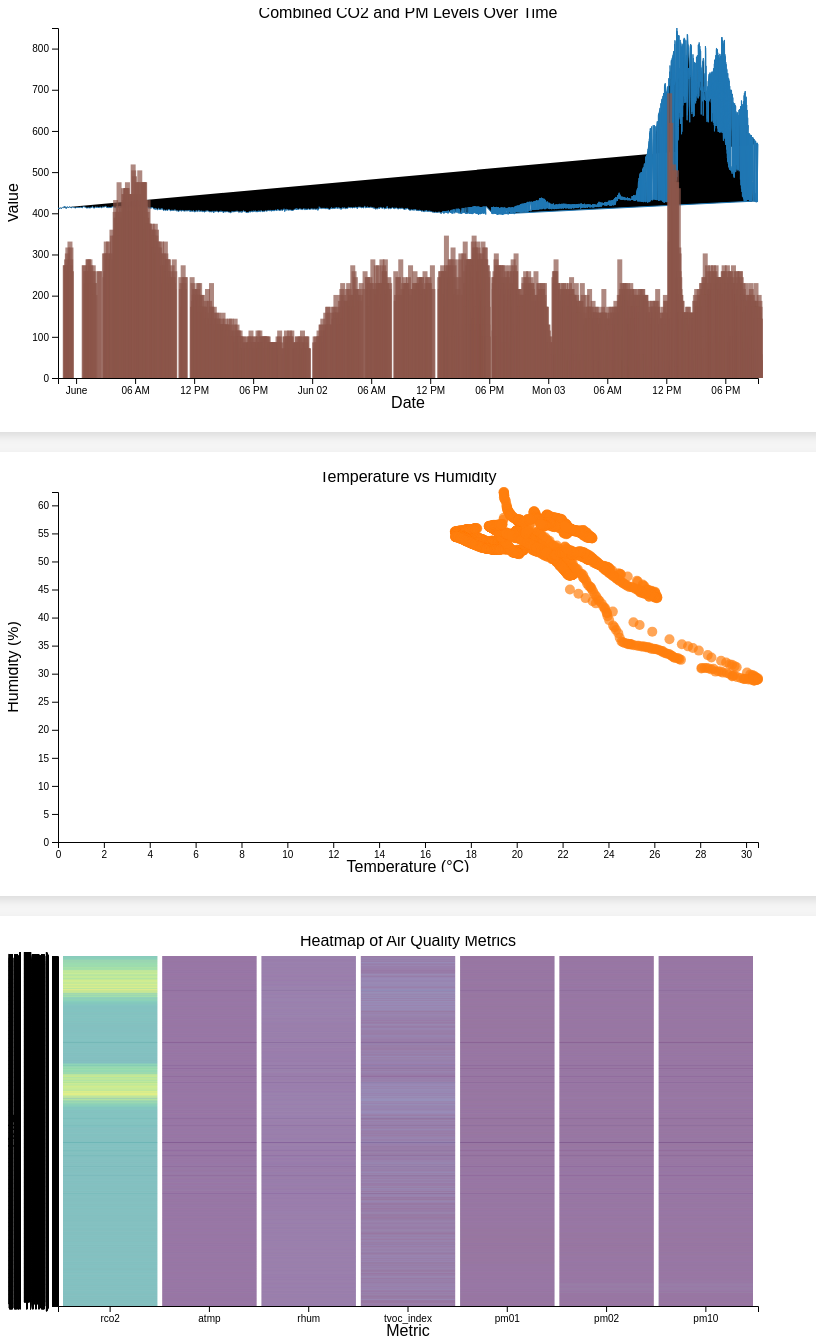
D3 v6 page, settled after 480 driven frames (8 s of simulated time); the page loaded 3 data file(s).


// ── Air_Quality_Index.js
document.addEventListener('DOMContentLoaded', function () {
    const metrics = ['rco2', 'atmp', 'rhum', 'tvoc_index', 'pm01', 'pm02', 'pm10'];
    const colorScale = d3.scaleOrdinal(d3.schemeCategory10).domain(metrics);
    let readings = [];
  
    // Load data from JSON files
    const loadData = async () => {
      const greencoatData = await d3.json('readings_greencoat.json');
      const hh302Data = await d3.json('readings_hh302.json');
      const hh308Data = await d3.json('readings_hh308.json');
      
      readings = [
        ...greencoatData.readings.map(d => ({ ...d.message, date: new Date(d.time_ms * 1000), topic: 'greencoat' })),
        ...hh302Data.readings.map(d => ({ ...d.message, date: new Date(d.time_ms * 1000), topic: 'highholborn_302' })),
        ...hh308Data.readings.map(d => ({ ...d.message, date: new Date(d.time_ms * 1000), topic: 'highholborn_308' }))
      ];
    };
  
    // Create combined bar and line chart
    const combinedChartPanel = d3.select("#combinedChartPanel");
    createCombinedChart(combinedChartPanel);
  
    // Create scatter plot
    const scatterPlotPanel = d3.select("#scatterPlotPanel");
    createScatterPlot(scatterPlotPanel);
  
    // Create heatmap
    const heatmapPanel = d3.select("#heatmapPanel");
    createHeatmap(heatmapPanel);
  
    // Add event listeners for controls
    document.getElementById("visualizeButton").addEventListener("click", updateDashboard);
  
    function updateDashboard() {
      const location = document.getElementById("location").value;
      const filteredReadings = readings.filter(d => location === 'all' || d.topic === location);
  
      // Update combined chart
      updateCombinedChart(combinedChartPanel, filteredReadings);
  
      // Update scatter plot
      updateScatterPlot(scatterPlotPanel, filteredReadings);
  
      // Update heatmap
      updateHeatmap(heatmapPanel, filteredReadings);
    }
  
    function createCombinedChart(container) {
      const margin = { top: 20, right: 50, bottom: 30, left: 50 };
      const width = 800 - margin.left - margin.right;
      const height = 400 - margin.top - margin.bottom;
  
      const svg = container.append("svg")
        .attr("width", width + margin.left + margin.right)
        .attr("height", height + margin.top + margin.bottom)
        .append("g")
        .attr("transform", `translate(${margin.left},${margin.top})`);
  
      svg.append("g")
        .attr("class", "x axis")
        .attr("transform", `translate(0,${height})`);
  
      svg.append("g")
        .attr("class", "y axis");
  
      svg.append("path")
        .attr("class", "line");
  
      svg.append("g")
        .attr("class", "bars");
  
      svg.append("text")
        .attr("x", width / 2)
        .attr("y", -10)
        .attr("text-anchor", "middle")
        .attr("font-size", "16px")
        .text("Combined CO2 and PM Levels Over Time");
  
      svg.append("text")
        .attr("class", "x label")
        .attr("x", width / 2)
        .attr("y", height + 30)
        .attr("text-anchor", "middle")
        .text("Date");
  
      svg.append("text")
        .attr("class", "y label")
        .attr("text-anchor", "middle")
        .attr("transform", "rotate(-90)")
        .attr("x", -height / 2)
        .attr("y", -40)
        .text("Value");
    }
  
    function updateCombinedChart(container, data) {
      const margin = { top: 20, right: 50, bottom: 30, left: 50 };
      const width = 800 - margin.left - margin.right;
      const height = 400 - margin.top - margin.bottom;
  
      const svg = container.select("svg g");
      const xScale = d3.scaleTime().range([0, width]);
      const yScaleLine = d3.scaleLinear().range([height, 0]);
      const yScaleBar = d3.scaleLinear().range([height, 0]);
      const line = d3.line()
        .x(d => xScale(d.date))
        .y(d => yScaleLine(d.rco2));
  
      xScale.domain(d3.extent(data, d => d.date));
      yScaleLine.domain([0, d3.max(data, d => d.rco2)]);
      yScaleBar.domain([0, d3.max(data, d => d3.max([d.pm01, d.pm02, d.pm10]))]);
  
      const xAxis = d3.axisBottom(xScale);
      const yAxisLine = d3.axisLeft(yScaleLine);
      const yAxisBar = d3.axisRight(yScaleBar);
  
      svg.select(".x.axis")
        .transition()
        .duration(750)
        .call(xAxis);
  
      svg.select(".y.axis")
        .transition()
        .duration(750)
        .call(yAxisLine);
  
      svg.select(".line")
        .datum(data)
        .transition()
        .duration(750)
        .attr("d", line)
        .style("stroke", colorScale('rco2'));
  
      const bars = svg.select(".bars").selectAll(".bar")
        .data(data)
        .join("rect")
        .attr("class", "bar")
        .attr("x", d => xScale(d.date))
        .attr("y", d => yScaleBar(d.pm02))
        .attr("width", 5)
        .attr("height", d => height - yScaleBar(d.pm02))
        .style("fill", colorScale('pm02'))
        .style("opacity", 0.7);
  
      bars.on("mouseover", function (event, d) {
        d3.select("#tooltip")
          .transition().duration(200)
          .style("opacity", .9);
        d3.select("#tooltip")
          .html(`PM2.5: ${d.pm02}<br>CO2: ${d.rco2}<br>Date: ${d.date.toLocaleString()}`)
          .style("left", (event.pageX + 5) + "px")
          .style("top", (event.pageY - 28) + "px");
      })
      .on("mouseout", function () {
        d3.select("#tooltip")
          .transition().duration(500)
          .style("opacity", 0);
      });
    }
  
    function createScatterPlot(container) {
      const margin = { top: 20, right: 50, bottom: 30, left: 50 };
      const width = 800 - margin.left - margin.right;
      const height = 400 - margin.top - margin.bottom;
  
      const svg = container.append("svg")
        .attr("width", width + margin.left + margin.right)
        .attr("height", height + margin.top + margin.bottom)
        .append("g")
        .attr("transform", `translate(${margin.left},${margin.top})`);
  
      svg.append("g")
        .attr("class", "x axis")
        .attr("transform", `translate(0,${height})`);
  
      svg.append("g")
        .attr("class", "y axis");
  
      svg.append("g")
        .attr("class", "scatterplot");
  
      svg.append("text")
        .attr("x", width / 2)
        .attr("y", -10)
        .attr("text-anchor", "middle")
        .attr("font-size", "16px")
        .text("Temperature vs Humidity");
  
      svg.append("text")
        .attr("class", "x label")
        .attr("x", width / 2)
        .attr("y", height + 30)
        .attr("text-anchor", "middle")
        .text("Temperature (°C)");
  
      svg.append("text")
        .attr("class", "y label")
        .attr("text-anchor", "middle")
        .attr("transform", "rotate(-90)")
        .attr("x", -height / 2)
        .attr("y", -40)
        .text("Humidity (%)");
    }
  
    function updateScatterPlot(container, data) {
      const margin = { top: 20, right: 50, bottom: 30, left: 50 };
      const width = 800 - margin.left - margin.right;
      const height = 400 - margin.top - margin.bottom;
  
      const svg = container.select("svg g");
      const xScale = d3.scaleLinear().range([0, width]);
      const yScale = d3.scaleLinear().range([height, 0]);
  
      xScale.domain([0, d3.max(data, d => d.atmp)]);
      yScale.domain([0, d3.max(data, d => d.rhum)]);
  
      const xAxis = d3.axisBottom(xScale);
      const yAxis = d3.axisLeft(yScale);
  
      svg.select(".x.axis")
        .transition()
        .duration(750)
        .call(xAxis);
  
      svg.select(".y.axis")
        .transition()
        .duration(750)
        .call(yAxis);
  
      const tooltip = d3.select("#tooltip");
  
      const dots = svg.select(".scatterplot")
        .selectAll("circle")
        .data(data)
        .join("circle")
        .attr("cx", d => xScale(d.atmp))
        .attr("cy", d => yScale(d.rhum))
        .attr("r", 5)
        .style("fill", colorScale('atmp'))
        .style("opacity", 0.7);
  
      dots.on("mouseover", function (event, d) {
        tooltip.transition().duration(200).style("opacity", .9);
        tooltip.html(`Temperature: ${d.atmp}°C<br>Humidity: ${d.rhum}%`)
          .style("left", (event.pageX + 5) + "px")
          .style("top", (event.pageY - 28) + "px");
      })
      .on("mouseout", function () {
        tooltip.transition().duration(500).style("opacity", 0);
      });
    }
  
    function createHeatmap(container) {
      const margin = { top: 20, right: 50, bottom: 30, left: 50 };
      const width = 800 - margin.left - margin.right;
      const height = 400 - margin.top - margin.bottom;
  
      const svg = container.append("svg")
        .attr("width", width + margin.left + margin.right)
        .attr("height", height + margin.top + margin.bottom)
        .append("g")
        .attr("transform", `translate(${margin.left},${margin.top})`);
  
      svg.append("g")
        .attr("class", "x axis")
        .attr("transform", `translate(0,${height})`);
  
      svg.append("g")
        .attr("class", "y axis");
  
      svg.append("g")
        .attr("class", "heatmap");
  
      svg.append("text")
        .attr("x", width / 2)
        .attr("y", -10)
        .attr("text-anchor", "middle")
        .attr("font-size", "16px")
        .text("Heatmap of Air Quality Metrics");
  
      svg.append("text")
        .attr("class", "x label")
        .attr("x", width / 2)
        .attr("y", height + 30)
        .attr("text-anchor", "middle")
        .text("Metric");
  
      svg.append("text")
        .attr("class", "y label")
        .attr("text-anchor", "middle")
        .attr("transform", "rotate(-90)")
        .attr("x", -height / 2)
        .attr("y", -40)
        .text("Date");
    }
  
    function updateHeatmap(container, data) {
      const margin = { top: 20, right: 50, bottom: 30, left: 50 };
      const width = 800 - margin.left - margin.right;
      const height = 400 - margin.top - margin.bottom;
  
      const svg = container.select("svg g");
      const xScale = d3.scaleBand().range([0, width]).padding(0.05);
      const yScale = d3.scaleBand().range([height, 0]).padding(0.05);
      const colorScale = d3.scaleSequential(d3.interpolateViridis).domain([0, d3.max(data, d => d3.max(metrics, metric => d[metric]))]);
  
      xScale.domain(metrics);
      yScale.domain(data.map(d => d.date));
  
      const xAxis = d3.axisBottom(xScale);
      const yAxis = d3.axisLeft(yScale);
  
      svg.select(".x.axis")
        .transition()
        .duration(750)
        .call(xAxis);
  
      svg.select(".y.axis")
        .transition()
        .duration(750)
        .call(yAxis);
  
      const heatmapData = [];
      data.forEach(d => {
        metrics.forEach(metric => {
          heatmapData.push({ metric, date: d.date, value: d[metric] });
        });
      });
  
      const tooltip = d3.select("#tooltip");
  
      const cells = svg.select(".heatmap")
        .selectAll("rect")
        .data(heatmapData)
        .join("rect")
        .attr("x", d => xScale(d.metric))
        .attr("y", d => yScale(d.date))
        .attr("width", xScale.bandwidth())
        .attr("height", yScale.bandwidth())
        .style("fill", d => colorScale(d.value))
        .style("opacity", 0.8);
  
      cells.on("mouseover", function (event, d) {
        tooltip.transition().duration(200).style("opacity", .9);
        tooltip.html(`${d.metric}: ${d.value}<br>Date: ${d.date.toLocaleString()}`)
          .style("left", (event.pageX + 5) + "px")
          .style("top", (event.pageY - 28) + "px");
      })
      .on("mouseout", function () {
        tooltip.transition().duration(500).style("opacity", 0);
      });
    }
  
    // Load the data and initialize the visualizations
    loadData().then(() => {
      updateDashboard();
    });
  });
  

### data: readings_hh302.json
{
 "readings": [
  {
   "time": "Sun Jun  2 19:12:20 2024",
   "time_ms": 1717351940.0,
   "topic": "airgradient/readings/4022d8f9b4d8",
   "message": {
    "firmware": "9.5.2",
    "wifi": -59,
    "ssid": "UAL-IoT",
    "light": 802,
    "hwVersion": 8,
    "rco2": 403,
    "atmp": 22.44,
    "rhum": 47.65,
    "tvoc_index": 1,
    "nox_index": 1,
    "pm003_count": 1835,
    "pm01": 9,
    "pm02": 17,
    "pm10": 18,
    "boot": 2,
    "wdog": 1,
    "serial": "4022d8f9b4d8"
   }
  },
  {
   "time": "Sun Jun  2 19:14:11 2024",
   "time_ms": 1717352051.0,
   "topic": "airgradient/readings/b48a0a613900",
   "message": {
    "firmware": "9.5.2",
    "wifi": -60,
    "ssid": "UAL-IoT",
    "light": 2543,
    "hwVersion": 8,
    "rco2": 415,
    "atmp": 27.16,
    "rhum": 32.46,
    "tvoc_index": 104,
    "nox_index": 1,
    "pm003_count": 1296,
    "pm01": 6,
    "pm02": 8,
    "pm10": 9,
    "boot": 13,
    "wdog": 1,
    "serial": "b48a0a613900"
   }
  },
  {
   "time": "Sun Jun  2 19:14:50 2024",
   "time_ms": 1717352091.0,
   "topic": "airgradient/readings/0cb815082660",
   "message": {
    "firmware": "9.5.2",
    "wifi": -63,
    "ssid": "UAL-IoT",
    "light": 779,
    "hwVersion": 8,
    "rco2": 400,
    "atmp": 20.06,
    "rhum": 51.6,
    "tvoc_index": 110,
    "nox_index": 1,
    "pm003_count": 1813,
    "pm01": 9,
    "pm02": 16,
    "pm10": 16,
    "boot": 3,
    "wdog": 1,
    "serial": "0cb815082660"
   }
  },
  {
   "time": "Sun Jun  2 19:15:20 2024",
   "time_ms": 1717352121.0,
   "topic": "airgradient/readings/4022d8f9b4d8",
   "message": {
    "firmware": "9.5.2",
    "wifi": -59,
    "ssid": "UAL-IoT",
    "light": 805,
    "hwVersion": 8,
    "rco2": 403,
    "atmp": 22.43,
    "rhum": 47.6,
    "tvoc_index": 107,
    "nox_index": 1,
    "pm003_count": 1745,
    "pm01": 9,
    "pm02": 15,
    "pm10": 15,
    "boot": 3,
    "wdog": 1,
    "serial": "4022d8f9b4d8"
   }
  },
  {
   "time": "Sun Jun  2 19:17:08 2024",
   "time_ms": 1717352229.0,
   "topic": "airgradient/readings/b48a0a613900",
   "message": {
    "firmware": "9.5.2",
    "wifi": -61,
    "ssid": "UAL-IoT",
    "light": 2559,
    "hwVersion": 8,
    "rco2": 415,
    "atmp": 27.09,
    "rhum": 32.59,
    "tvoc_index": 104,
    "nox_index": 1,
    "pm003_count": 1004,
    "pm01": 4,
    "pm02": 7,
    "pm10": 8,
    "boot": 14,
    "wdog": 1,
    "serial": "b48a0a613900"
   }
  },
  {
   "time": "Sun Jun  2 19:17:53 2024",
   "time_ms": 1717352274.0,
   "topic": "airgradient/readings/0cb815082660",
   "message": {
    "firmware": "9.5.2",
    "wifi": -63,
    "ssid": "UAL-IoT",
    "light": 805,
    "hwVersion": 8,
    "rco2": 399,
    "atmp": 20.06,
    "rhum": 51.58,
    "tvoc_index": 104,
    "nox_index": 1,
    "pm003_count": 2004,
    "pm01": 11,
    "pm02": 17,
    "pm10": 19,
    "boot": 4,
    "wdog": 1,
    "serial": "0cb815082660"
   }
  },
  {
   "time": "Sun Jun  2 19:18:17 2024",
   "time_ms": 1717352298.0,
   "topic": "airgradient/readings/4022d8f9b4d8",
   "message": {
    "firmware": "9.5.2",
    "wifi": -59,
    "ssid": "UAL-IoT",
    "light": 784,
    "hwVersion": 8,
    "rco2": 402,
    "atmp": 22.43,
    "rhum": 47.69,
    "tvoc_index": 108,
    "nox_index": 1,
    "pm003_count": 1617,
    "pm01": 8,
    "pm02": 13,
    "pm10": 13,
    "boot": 4,
    "wdog": 1,
    "serial": "4022d8f9b4d8"
   }
  },
  {
   "time": "Sun Jun  2 19:19:02 2024",
   "time_ms": 1717352342.0,
   "topic": "airgradient/readings/0cb815082660",
   "message": {
    "firmware": "9.5.2",
    "wifi": -63,
    "ssid": "UAL-IoT",
    "light": 772,
    "hwVersion": 8,
    "rco2": 399,
    "atmp": 20.06,
    "rhum": 51.57,
    "tvoc_index": 0,
    "nox_index": 0,
    "pm003_count": -1,
    "pm01": -1,
    "pm02": -1,
    "pm10": -1,
    "boot": 1,
    "wdog": 1,
    "serial": "0cb815082660"
   }
  },
  "... 973 more items"
 ]
}

### data: readings_hh308.json
{
 "readings": [
  {
   "time": "Sun Jun  2 19:45:54 2024",
   "time_ms": 1717353954.0,
   "topic": "airgradient/readings/0cb815082660",
   "message": {
    "firmware": "9.5.2",
    "wifi": -64,
    "ssid": "UAL-IoT",
    "light": 723,
    "hwVersion": 8,
    "rco2": 398,
    "atmp": 20.03,
    "rhum": 51.53,
    "tvoc_index": 107,
    "nox_index": 1,
    "pm003_count": 1874,
    "pm01": 9,
    "pm02": 17,
    "pm10": 17,
    "boot": 4,
    "wdog": 1,
    "serial": "0cb815082660"
   }
  },
  {
   "time": "Sun Jun  2 19:47:40 2024",
   "time_ms": 1717354061.0,
   "topic": "airgradient/readings/4022d8f9b4d8",
   "message": {
    "firmware": "9.5.2",
    "wifi": -59,
    "ssid": "UAL-IoT",
    "light": 756,
    "hwVersion": 8,
    "rco2": 403,
    "atmp": 22.43,
    "rhum": 47.63,
    "tvoc_index": 0,
    "nox_index": 0,
    "pm003_count": -1,
    "pm01": -1,
    "pm02": -1,
    "pm10": -1,
    "boot": 1,
    "wdog": 1,
    "serial": "4022d8f9b4d8"
   }
  },
  {
   "time": "Sun Jun  2 19:51:48 2024",
   "time_ms": 1717354308.0,
   "topic": "airgradient/readings/0cb815082660",
   "message": {
    "firmware": "9.5.2",
    "wifi": -64,
    "ssid": "UAL-IoT",
    "light": 586,
    "hwVersion": 8,
    "rco2": 399,
    "atmp": 20.04,
    "rhum": 51.49,
    "tvoc_index": 101,
    "nox_index": 1,
    "pm003_count": 1791,
    "pm01": 9,
    "pm02": 15,
    "pm10": 17,
    "boot": 6,
    "wdog": 1,
    "serial": "0cb815082660"
   }
  },
  {
   "time": "Sun Jun  2 19:52:56 2024",
   "time_ms": 1717354376.0,
   "topic": "airgradient/readings/0cb815082660",
   "message": {
    "firmware": "9.5.2",
    "wifi": -64,
    "ssid": "UAL-IoT",
    "light": 559,
    "hwVersion": 8,
    "rco2": 397,
    "atmp": 20.03,
    "rhum": 51.42,
    "tvoc_index": 0,
    "nox_index": 0,
    "pm003_count": -1,
    "pm01": -1,
    "pm02": -1,
    "pm10": -1,
    "boot": 1,
    "wdog": 1,
    "serial": "0cb815082660"
   }
  },
  {
   "time": "Sun Jun  2 19:53:47 2024",
   "time_ms": 1717354427.0,
   "topic": "airgradient/readings/0cb815082660",
   "message": {
    "firmware": "9.5.2",
    "wifi": -63,
    "ssid": "UAL-IoT",
    "light": 573,
    "hwVersion": 8,
    "rco2": 397,
    "atmp": 20.03,
    "rhum": 51.48,
    "tvoc_index": 1,
    "nox_index": 1,
    "pm003_count": 2207,
    "pm01": 11,
    "pm02": 19,
    "pm10": 19,
    "boot": 2,
    "wdog": 1,
    "serial": "0cb815082660"
   }
  },
  {
   "time": "Sun Jun  2 19:54:29 2024",
   "time_ms": 1717354469.0,
   "topic": "airgradient/readings/4022d8f9b4d8",
   "message": {
    "firmware": "9.5.2",
    "wifi": -59,
    "ssid": "UAL-IoT",
    "light": 609,
    "hwVersion": 8,
    "rco2": 404,
    "atmp": 22.39,
    "rhum": 47.6,
    "tvoc_index": 103,
    "nox_index": 1,
    "pm003_count": 1607,
    "pm01": 8,
    "pm02": 13,
    "pm10": 13,
    "boot": 4,
    "wdog": 1,
    "serial": "4022d8f9b4d8"
   }
  },
  {
   "time": "Sun Jun  2 19:56:09 2024",
   "time_ms": 1717354569.0,
   "topic": "airgradient/readings/b48a0a613900",
   "message": {
    "firmware": "9.5.2",
    "wifi": -61,
    "ssid": "UAL-IoT",
    "light": 2066,
    "hwVersion": 8,
    "rco2": 415,
    "atmp": 26.3,
    "rhum": 34.03,
    "tvoc_index": 116,
    "nox_index": 1,
    "pm003_count": 1162,
    "pm01": 6,
    "pm02": 8,
    "pm10": 8,
    "boot": 27,
    "wdog": 1,
    "serial": "b48a0a613900"
   }
  },
  {
   "time": "Sun Jun  2 19:56:25 2024",
   "time_ms": 1717354586.0,
   "topic": "airgradient/readings/4022d8f9b4d8",
   "message": {
    "firmware": "9.5.2",
    "wifi": -59,
    "ssid": "UAL-IoT",
    "light": 597,
    "hwVersion": 8,
    "rco2": 404,
    "atmp": 22.42,
    "rhum": 47.64,
    "tvoc_index": 0,
    "nox_index": 0,
    "pm003_count": 1659,
    "pm01": 7,
    "pm02": 16,
    "pm10": 17,
    "boot": 2,
    "wdog": 1,
    "serial": "4022d8f9b4d8"
   }
  },
  "... 986 more items"
 ]
}

### data: readings_greencoat.json
{
 "readings": [
  {
   "time": "Fri May 31 23:09:40 2024",
   "time_ms": 1717193380.0,
   "topic": "airgradient/readings/0cb815082660",
   "message": {
    "firmware": "9.5.2",
    "wifi": -64,
    "ssid": "UAL-IoT",
    "light": 0,
    "hwVersion": 8,
    "rco2": 413,
    "atmp": 18.25,
    "rhum": 55.91,
    "tvoc_index": 0,
    "nox_index": 0,
    "pm003_count": -1,
    "pm01": -1,
    "pm02": -1,
    "pm10": -1,
    "boot": 1,
    "wdog": 1,
    "serial": "0cb815082660"
   }
  },
  {
   "time": "Fri May 31 23:17:45 2024",
   "time_ms": 1717193866.0,
   "topic": "airgradient/readings/0cb815082660",
   "message": {
    "firmware": "9.5.2",
    "wifi": -63,
    "ssid": "UAL-IoT",
    "light": 0,
    "hwVersion": 8,
    "rco2": 411,
    "atmp": 18.28,
    "rhum": 55.89,
    "tvoc_index": 0,
    "nox_index": 0,
    "pm003_count": -1,
    "pm01": -1,
    "pm02": -1,
    "pm10": -1,
    "boot": 1,
    "wdog": 1,
    "serial": "0cb815082660"
   }
  },
  {
   "time": "Fri May 31 23:21:46 2024",
   "time_ms": 1717194107.0,
   "topic": "airgradient/readings/0cb815082660",
   "message": {
    "firmware": "9.5.2",
    "wifi": -62,
    "ssid": "UAL-IoT",
    "light": 0,
    "hwVersion": 8,
    "rco2": 413,
    "atmp": 18.24,
    "rhum": 55.91,
    "tvoc_index": 0,
    "nox_index": 0,
    "pm003_count": -1,
    "pm01": -1,
    "pm02": -1,
    "pm10": -1,
    "boot": 1,
    "wdog": 1,
    "serial": "0cb815082660"
   }
  },
  {
   "time": "Fri May 31 23:25:48 2024",
   "time_ms": 1717194349.0,
   "topic": "airgradient/readings/0cb815082660",
   "message": {
    "firmware": "9.5.2",
    "wifi": -62,
    "ssid": "UAL-IoT",
    "light": 0,
    "hwVersion": 8,
    "rco2": 413,
    "atmp": 18.19,
    "rhum": 55.98,
    "tvoc_index": 0,
    "nox_index": 0,
    "pm003_count": -1,
    "pm01": -1,
    "pm02": -1,
    "pm10": -1,
    "boot": 1,
    "wdog": 1,
    "serial": "0cb815082660"
   }
  },
  {
   "time": "Fri May 31 23:29:50 2024",
   "time_ms": 1717194590.0,
   "topic": "airgradient/readings/0cb815082660",
   "message": {
    "firmware": "9.5.2",
    "wifi": -62,
    "ssid": "UAL-IoT",
    "light": 0,
    "hwVersion": 8,
    "rco2": 411,
    "atmp": 18.21,
    "rhum": 55.98,
    "tvoc_index": 0,
    "nox_index": 0,
    "pm003_count": -1,
    "pm01": -1,
    "pm02": -1,
    "pm10": -1,
    "boot": 1,
    "wdog": 1,
    "serial": "0cb815082660"
   }
  },
  {
   "time": "Fri May 31 23:33:58 2024",
   "time_ms": 1717194839.0,
   "topic": "airgradient/readings/0cb815082660",
   "message": {
    "firmware": "9.5.2",
    "wifi": -62,
    "ssid": "UAL-IoT",
    "light": 0,
    "hwVersion": 8,
    "rco2": 413,
    "atmp": 18.18,
    "rhum": 55.91,
    "tvoc_index": 0,
    "nox_index": 0,
    "pm003_count": -1,
    "pm01": -1,
    "pm02": -1,
    "pm10": -1,
    "boot": 1,
    "wdog": 1,
    "serial": "0cb815082660"
   }
  },
  {
   "time": "Fri May 31 23:37:52 2024",
   "time_ms": 1717195073.0,
   "topic": "airgradient/readings/0cb815082660",
   "message": {
    "firmware": "9.5.2",
    "wifi": -63,
    "ssid": "UAL-IoT",
    "light": 0,
    "hwVersion": 8,
    "rco2": 414,
    "atmp": 18.16,
    "rhum": 55.9,
    "tvoc_index": 0,
    "nox_index": 0,
    "pm003_count": -1,
    "pm01": -1,
    "pm02": -1,
    "pm10": -1,
    "boot": 1,
    "wdog": 1,
    "serial": "0cb815082660"
   }
  },
  {
   "time": "Fri May 31 23:38:37 2024",
   "time_ms": 1717195117.0,
   "topic": "airgradient/readings/0cb815082660",
   "message": {
    "firmware": "9.5.2",
    "wifi": -64,
    "ssid": "UAL-IoT",
    "light": 0,
    "hwVersion": 8,
    "rco2": 414,
    "atmp": 18.18,
    "rhum": 55.9,
    "tvoc_index": 0,
    "nox_index": 0,
    "pm003_count": 2204,
    "pm01": 12,
    "pm02": 19,
    "pm10": 20,
    "boot": 2,
    "wdog": 1,
    "serial": "0cb815082660"
   }
  },
  "... 1,266 more items"
 ]
}